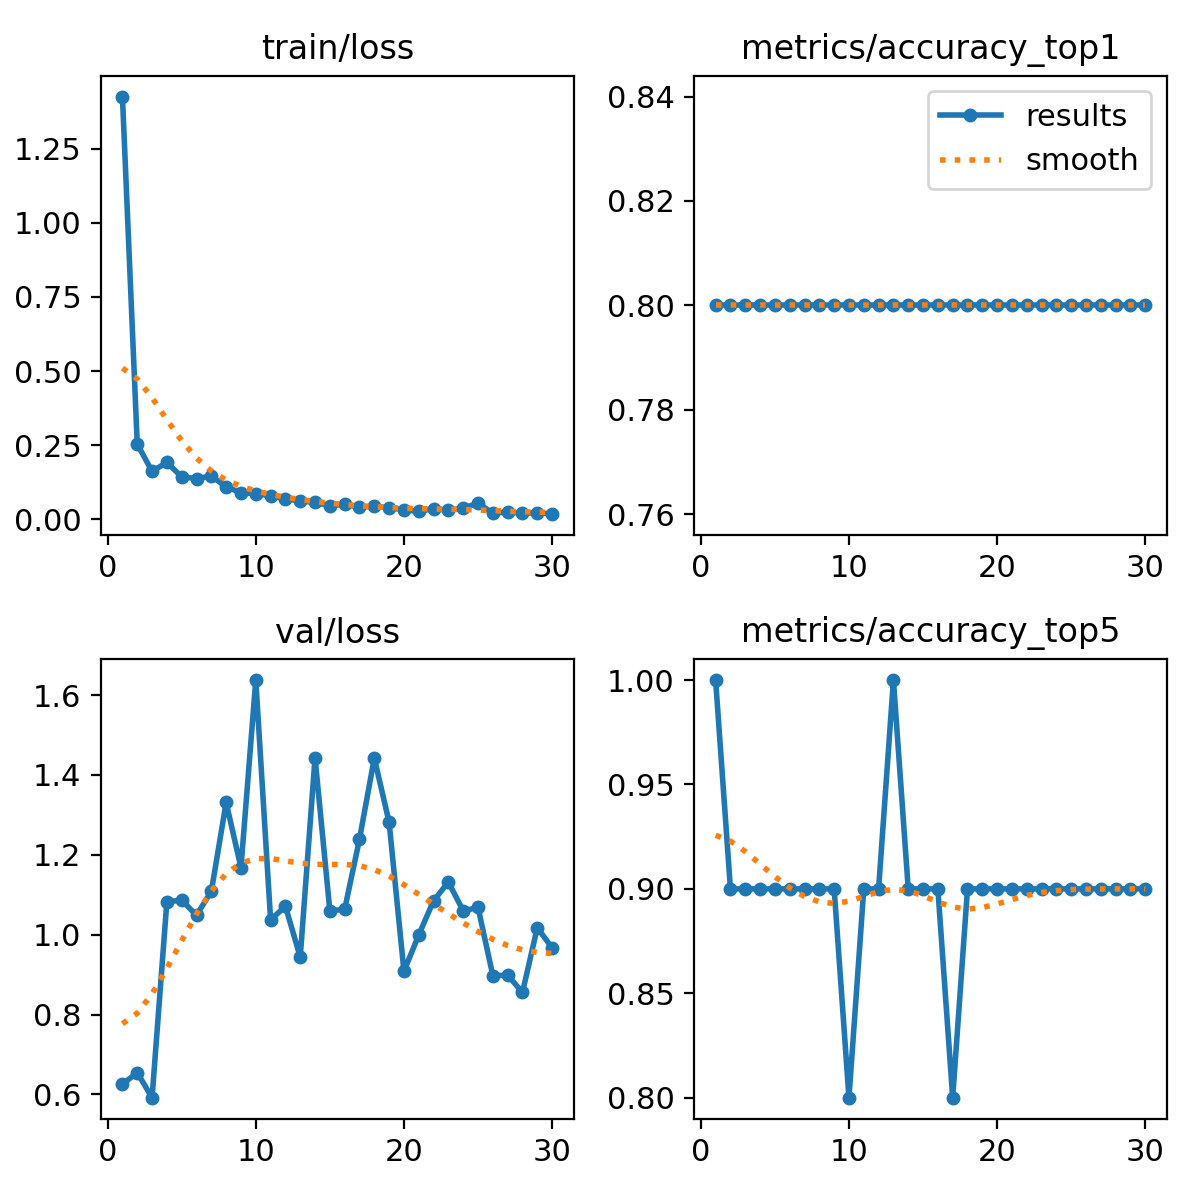

Data behind this chart, as committed beside it:
epoch, time, train/loss, metrics/accuracy_top1, metrics/accuracy_top5, val/loss, lr/pg0, lr/pg1, lr/pg2
1, 11.1, 1.425, 0.8, 1, 0.6255, 0.0002368, 0.0002368, 0.0002368
2, 19.47, 0.2542, 0.8, 0.9, 0.6548, 0.0004591, 0.0004591, 0.0004591
3, 26.35, 0.1618, 0.8, 0.9, 0.5918, 0.0006657, 0.0006657, 0.0006657
4, 33.35, 0.1921, 0.8, 0.9, 1.083, 0.0006433, 0.0006433, 0.0006433
5, 40.7, 0.1434, 0.8, 0.9, 1.086, 0.0006198, 0.0006198, 0.0006198
6, 47.79, 0.1378, 0.8, 0.9, 1.049, 0.0005962, 0.0005962, 0.0005962
7, 54.81, 0.1459, 0.8, 0.9, 1.108, 0.0005726, 0.0005726, 0.0005726
8, 62.03, 0.1099, 0.8, 0.9, 1.331, 0.0005491, 0.0005491, 0.0005491
9, 69.09, 0.08975, 0.8, 0.9, 1.168, 0.0005255, 0.0005255, 0.0005255
10, 75.96, 0.08607, 0.8, 0.8, 1.638, 0.0005019, 0.0005019, 0.0005019
11, 83.55, 0.08042, 0.8, 0.9, 1.037, 0.0004784, 0.0004784, 0.0004784
12, 90.72, 0.06935, 0.8, 0.9, 1.071, 0.0004548, 0.0004548, 0.0004548
13, 97.74, 0.06187, 0.8, 1, 0.9438, 0.0004313, 0.0004313, 0.0004313
14, 104.7, 0.0574, 0.8, 0.9, 1.443, 0.0004077, 0.0004077, 0.0004077
15, 111.6, 0.04634, 0.8, 0.9, 1.06, 0.0003841, 0.0003841, 0.0003841
16, 118.8, 0.05042, 0.8, 0.9, 1.063, 0.0003606, 0.0003606, 0.0003606
17, 126.1, 0.0419, 0.8, 0.8, 1.239, 0.000337, 0.000337, 0.000337
18, 133.2, 0.04358, 0.8, 0.9, 1.442, 0.0003134, 0.0003134, 0.0003134
19, 140.3, 0.03892, 0.8, 0.9, 1.281, 0.0002899, 0.0002899, 0.0002899
20, 148.8, 0.0327, 0.8, 0.9, 0.9082, 0.0002663, 0.0002663, 0.0002663
21, 183.9, 0.02679, 0.8, 0.9, 0.9995, 0.0002428, 0.0002428, 0.0002428
22, 192, 0.03647, 0.8, 0.9, 1.085, 0.0002192, 0.0002192, 0.0002192
23, 200.2, 0.03051, 0.8, 0.9, 1.132, 0.0001956, 0.0001956, 0.0001956
24, 208.4, 0.03758, 0.8, 0.9, 1.06, 0.0001721, 0.0001721, 0.0001721
25, 216.5, 0.05472, 0.8, 0.9, 1.068, 0.0001485, 0.0001485, 0.0001485
26, 224.8, 0.02054, 0.8, 0.9, 0.8975, 0.000125, 0.000125, 0.000125
27, 232.7, 0.02525, 0.8, 0.9, 0.8984, 0.0001014, 0.0001014, 0.0001014
28, 239.9, 0.0201, 0.8, 0.9, 0.8555, 7.7826e-05, 7.7826e-05, 7.7826e-05
29, 246.9, 0.02313, 0.8, 0.9, 1.018, 5.4264e-05, 5.4264e-05, 5.4264e-05
30, 254.3, 0.01756, 0.8, 0.9, 0.9668, 3.0702e-05, 3.0702e-05, 3.0702e-05
